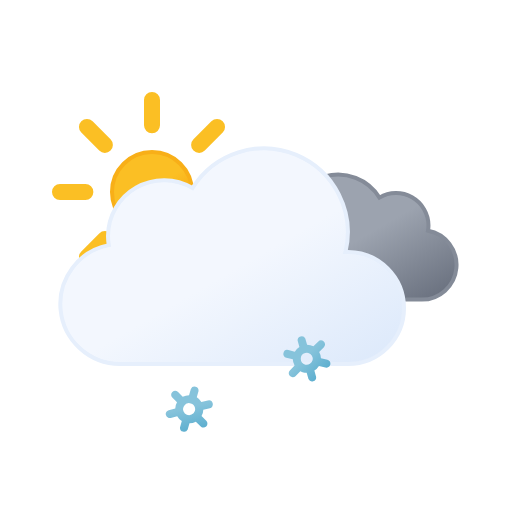
t = 0.00 s
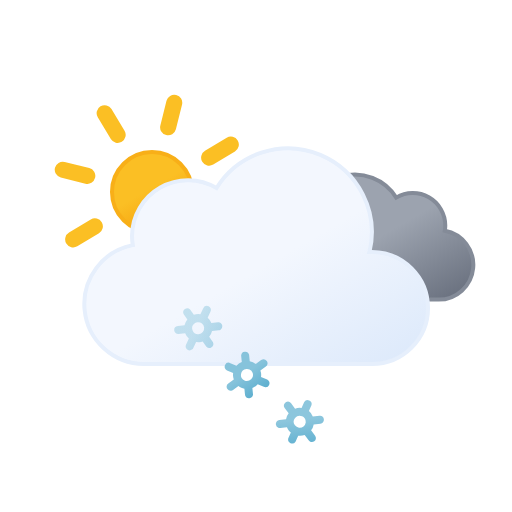
t = 1.75 s
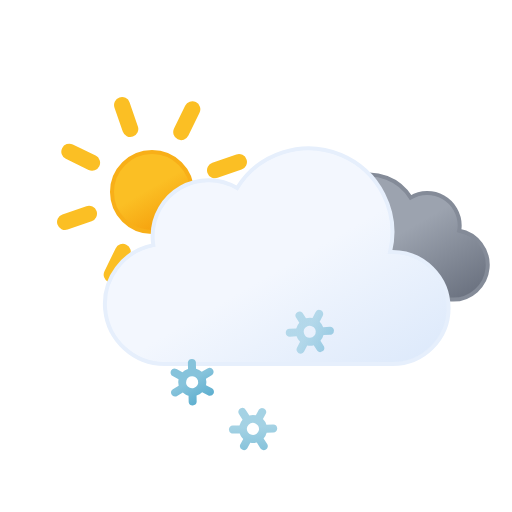
t = 3.25 s
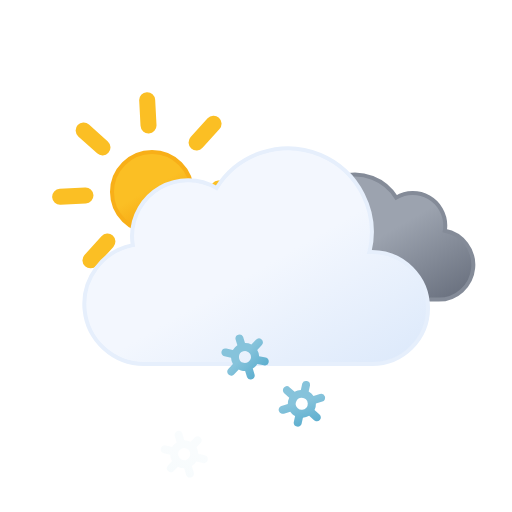
t = 5.25 s
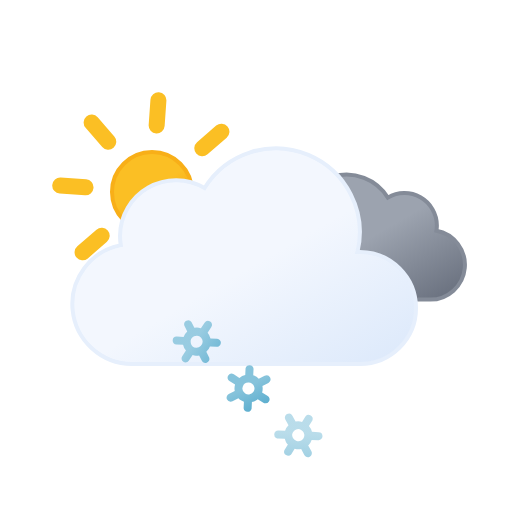
t = 6.13 s
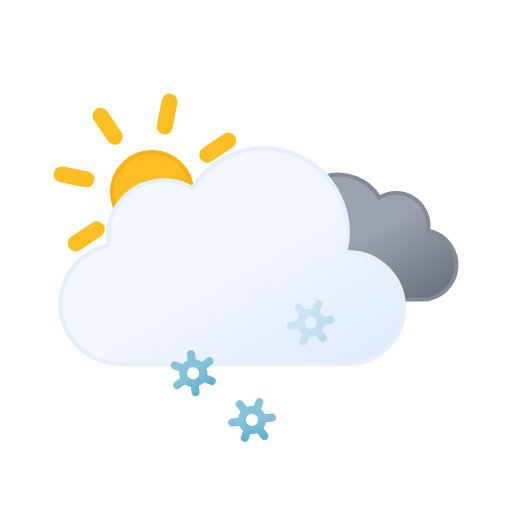
t = 7.00 s

The animated SVG that drew these frames (rendered in a browser with its animation timeline set to each time). Animation: 12 SMIL elements (animate=3,animateTransform=9); frames cover the first 7.00 s, repeats indefinitely.

<svg xmlns="http://www.w3.org/2000/svg" xmlns:xlink="http://www.w3.org/1999/xlink" viewBox="0 0 64 64">
	<defs>
		<linearGradient id="a" x1="16.5" y1="19.67" x2="21.5" y2="28.33" gradientUnits="userSpaceOnUse">
			<stop offset="0" stop-color="#fbbf24"/>
			<stop offset="0.45" stop-color="#fbbf24"/>
			<stop offset="1" stop-color="#f59e0b"/>
		</linearGradient>
		<linearGradient id="b" x1="40.76" y1="23" x2="50.83" y2="40.46" gradientUnits="userSpaceOnUse">
			<stop offset="0" stop-color="#9ca3af"/>
			<stop offset="0.45" stop-color="#9ca3af"/>
			<stop offset="1" stop-color="#6b7280"/>
		</linearGradient>
		<linearGradient id="c" x1="22.56" y1="21.96" x2="39.2" y2="50.8" gradientUnits="userSpaceOnUse">
			<stop offset="0" stop-color="#f3f7fe"/>
			<stop offset="0.45" stop-color="#f3f7fe"/>
			<stop offset="1" stop-color="#deeafb"/>
		</linearGradient>
		<linearGradient id="d" x1="22.66" y1="42.68" x2="25.34" y2="47.32" gradientUnits="userSpaceOnUse">
			<stop offset="0" stop-color="#86c3db"/>
			<stop offset="0.45" stop-color="#86c3db"/>
			<stop offset="1" stop-color="#5eafcf"/>
		</linearGradient>
		<linearGradient id="e" x1="29.66" y1="42.68" x2="32.34" y2="47.32" xlink:href="#d"/>
		<linearGradient id="f" x1="36.66" y1="42.68" x2="39.34" y2="47.32" xlink:href="#d"/>
	</defs>
	<circle cx="19" cy="24" r="5" stroke="#f8af18" stroke-miterlimit="10" stroke-width="0.5" fill="url(#a)"/>
	<path d="M19,15.67V12.5m0,23V32.33m5.89-14.22,2.24-2.24M10.87,32.13l2.24-2.24m0-11.78-2.24-2.24M27.13,32.13l-2.24-2.24M7.5,24h3.17M30.5,24H27.33" fill="none" stroke="#fbbf24" stroke-linecap="round" stroke-miterlimit="10" stroke-width="2">
		<animateTransform attributeName="transform" type="rotate" values="0 19 24; 360 19 24" dur="45s" repeatCount="indefinite"/>
	</path>
	<path d="M34.23,33.45a4.05,4.05,0,0,0,4.05,4H54.79a4.34,4.34,0,0,0,.81-8.61,3.52,3.52,0,0,0,.06-.66,4.06,4.06,0,0,0-6.13-3.48,6.08,6.08,0,0,0-11.25,3.19,6.34,6.34,0,0,0,.18,1.46h-.18A4.05,4.05,0,0,0,34.23,33.45Z" stroke="#848b98" stroke-miterlimit="10" stroke-width="0.5" fill="url(#b)">
		<animateTransform attributeName="transform" type="translate" values="-2.1 0; 2.1 0; -2.1 0" dur="7s" repeatCount="indefinite"/>
	</path>
	<path d="M46.5,31.5l-.32,0a10.49,10.49,0,0,0-19.11-8,7,7,0,0,0-10.57,6,7.21,7.21,0,0,0,.1,1.14A7.5,7.5,0,0,0,18,45.5a4.19,4.19,0,0,0,.5,0v0h28a7,7,0,0,0,0-14Z" stroke="#e6effc" stroke-miterlimit="10" stroke-width="0.5" fill="url(#c)">
		<animateTransform attributeName="transform" type="translate" values="-3 0; 3 0; -3 0" dur="7s" repeatCount="indefinite"/>
	</path>
	<path d="M26.45,45.82l-.73-.41a1.59,1.59,0,0,0,0-.81l.73-.42a.49.49,0,0,0,.18-.68.51.51,0,0,0-.69-.18l-.72.41a1.66,1.66,0,0,0-.71-.41V42.5a.51.51,0,0,0-1,0v.83a1.74,1.74,0,0,0-.71.4l-.72-.41a.51.51,0,0,0-.69.18.49.49,0,0,0,.18.68l.73.41a1.59,1.59,0,0,0,0,.81l-.73.42a.49.49,0,0,0-.18.68.5.5,0,0,0,.44.25.47.47,0,0,0,.25-.07l.72-.41a2,2,0,0,0,.33.25,1.5,1.5,0,0,0,.38.15v.83a.51.51,0,0,0,1,0v-.83a1.74,1.74,0,0,0,.71-.4l.72.41a.47.47,0,0,0,.25.07.5.5,0,0,0,.44-.25A.49.49,0,0,0,26.45,45.82Zm-2.83-.17a.75.75,0,0,1,.38-1.4.75.75,0,0,1,.38.1.75.75,0,0,1,.28,1A.77.77,0,0,1,23.62,45.65Z" fill="url(#d)">
		<animateTransform attributeName="transform" type="translate" additive="sum" values="1 -6; -1 12" begin="-2.7s" dur="4s" repeatCount="indefinite"/>
		<animateTransform attributeName="transform" type="rotate" additive="sum" values="-45 24 45; 45 24 45" begin="-2.7s" dur="4s" repeatCount="indefinite"/>
		<animate attributeName="opacity" values="0;1;1;1;0" begin="-2.7s" dur="4s" repeatCount="indefinite"/>
	</path>
	<path d="M33.45,45.82l-.73-.41a1.59,1.59,0,0,0,0-.81l.73-.42a.49.49,0,0,0,.18-.68.51.51,0,0,0-.69-.18l-.72.41a1.66,1.66,0,0,0-.71-.41V42.5a.51.51,0,0,0-1,0v.83a1.74,1.74,0,0,0-.71.4l-.72-.41a.51.51,0,0,0-.69.18.49.49,0,0,0,.18.68l.73.41a1.59,1.59,0,0,0,0,.81l-.73.42a.49.49,0,0,0-.18.68.5.5,0,0,0,.44.25.47.47,0,0,0,.25-.07l.72-.41a2,2,0,0,0,.33.25,1.5,1.5,0,0,0,.38.15v.83a.51.51,0,0,0,1,0v-.83a1.74,1.74,0,0,0,.71-.4l.72.41a.47.47,0,0,0,.25.07.5.5,0,0,0,.44-.25A.49.49,0,0,0,33.45,45.82Zm-2.83-.17a.75.75,0,0,1,.38-1.4.75.75,0,0,1,.38.1.75.75,0,0,1,.28,1A.77.77,0,0,1,30.62,45.65Z" fill="url(#e)">
		<animateTransform attributeName="transform" type="translate" additive="sum" values="-1 -6; 1 12" dur="4s" repeatCount="indefinite"/>
		<animateTransform attributeName="transform" type="rotate" additive="sum" values="-45 31 45; 45 31 45" dur="4s" repeatCount="indefinite"/>
		<animate attributeName="opacity" values="0;1;1;1;0" dur="4s" repeatCount="indefinite"/>
	</path>
	<path d="M40.45,45.82l-.73-.41a1.59,1.59,0,0,0,0-.81l.73-.42a.49.49,0,0,0,.18-.68.51.51,0,0,0-.69-.18l-.72.41a1.66,1.66,0,0,0-.71-.41V42.5a.51.51,0,0,0-1,0v.83a1.74,1.74,0,0,0-.71.4l-.72-.41a.51.51,0,0,0-.69.18.49.49,0,0,0,.18.68l.73.41a1.59,1.59,0,0,0,0,.81l-.73.42a.49.49,0,0,0-.18.68.5.5,0,0,0,.44.25.47.47,0,0,0,.25-.07l.72-.41a2,2,0,0,0,.33.25,1.5,1.5,0,0,0,.38.15v.83a.51.51,0,0,0,1,0v-.83a1.74,1.74,0,0,0,.71-.4l.72.41a.47.47,0,0,0,.25.07.5.5,0,0,0,.44-.25A.49.49,0,0,0,40.45,45.82Zm-2.83-.17a.75.75,0,0,1,.38-1.4.75.75,0,0,1,.38.1.75.75,0,0,1,.28,1A.77.77,0,0,1,37.62,45.65Z" fill="url(#f)">
		<animateTransform attributeName="transform" type="translate" additive="sum" values="1 -6; -1 12" begin="-1.3s" dur="4s" repeatCount="indefinite"/>
		<animateTransform attributeName="transform" type="rotate" additive="sum" values="-45 38 45; 45 38 45" begin="-1.3s" dur="4s" repeatCount="indefinite"/>
		<animate attributeName="opacity" values="0;1;1;1;0" begin="-1.3s" dur="4s" repeatCount="indefinite"/>
	</path>
</svg>
